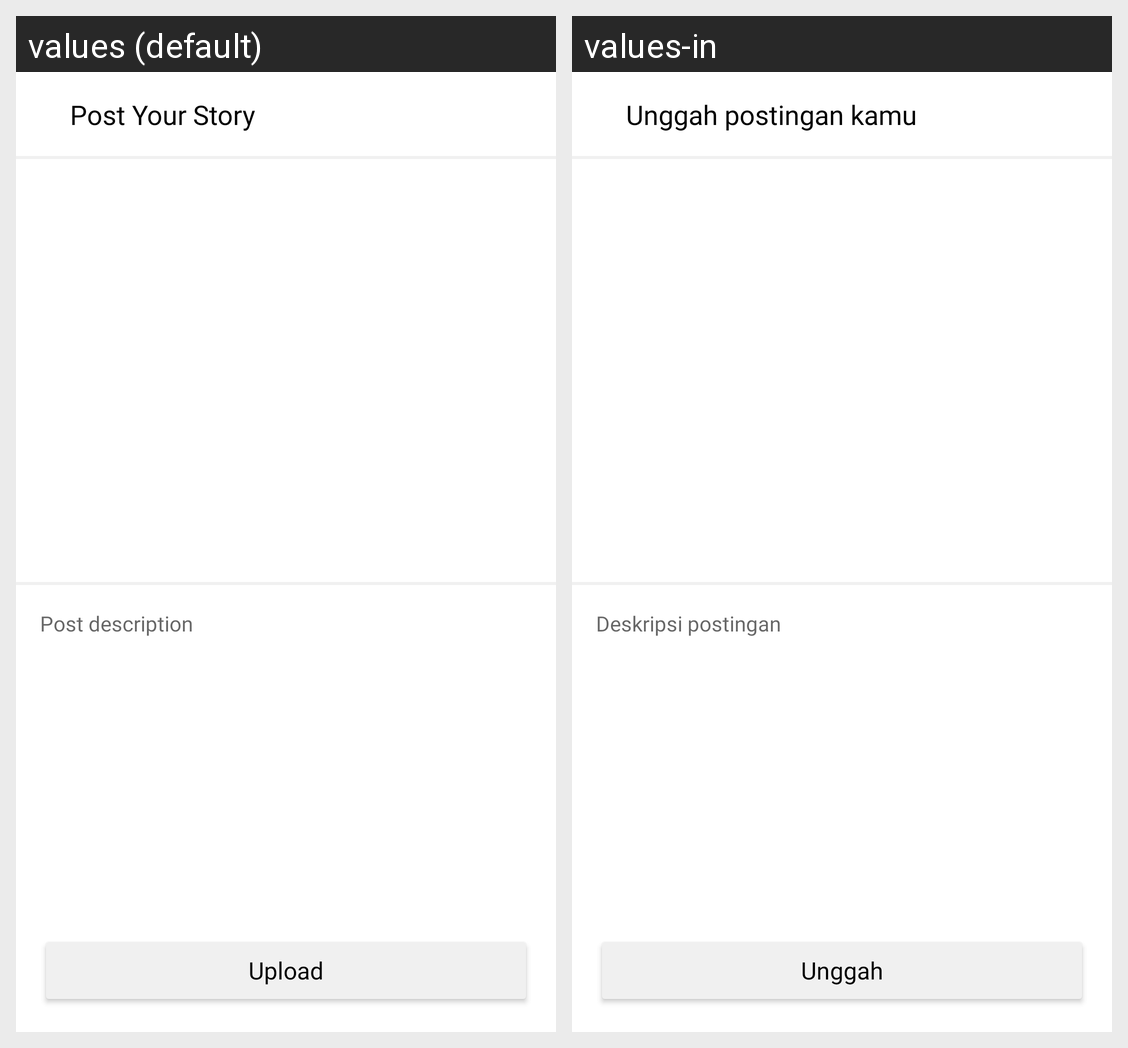

This grid shows one Android layout under two languages. Give, for every string resource on the screen, its name, the default text and each shown locale's text.
Android screen res/layout/activity_upload.xml rendered under 2 locales, left to right: values (default), values-in. Device: Nexus 5 (rendered at 1080×1920; each locale shown at half size, 540×960, under a caption strip naming it); theme Theme.Intermediate.
Strings drawn on this screen, with the default value and each locale's value (text and hints the layout hard-codes, and strings that could not be matched under every locale, appear in the picture but are not listed):

post_your_story
  values: Post Your Story
  values-in: Unggah postingan kamu

post_description
  values: Post description
  values-in: Deskripsi postingan

upload
  values: Upload
  values-in: Unggah
